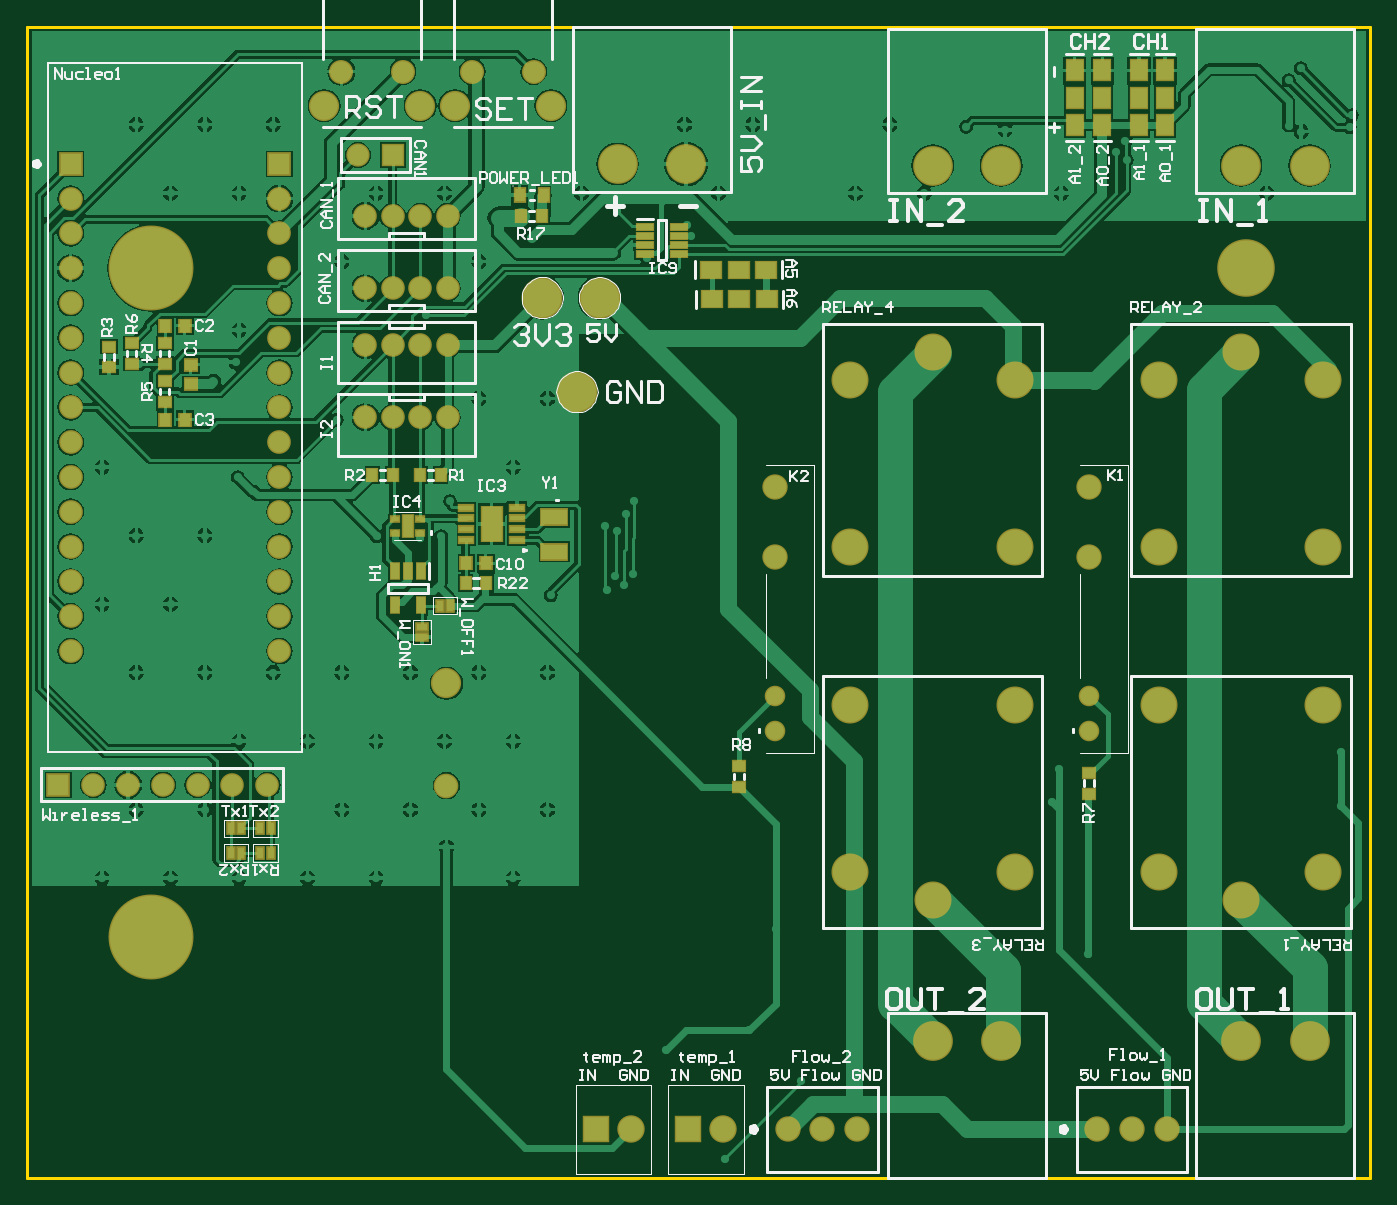
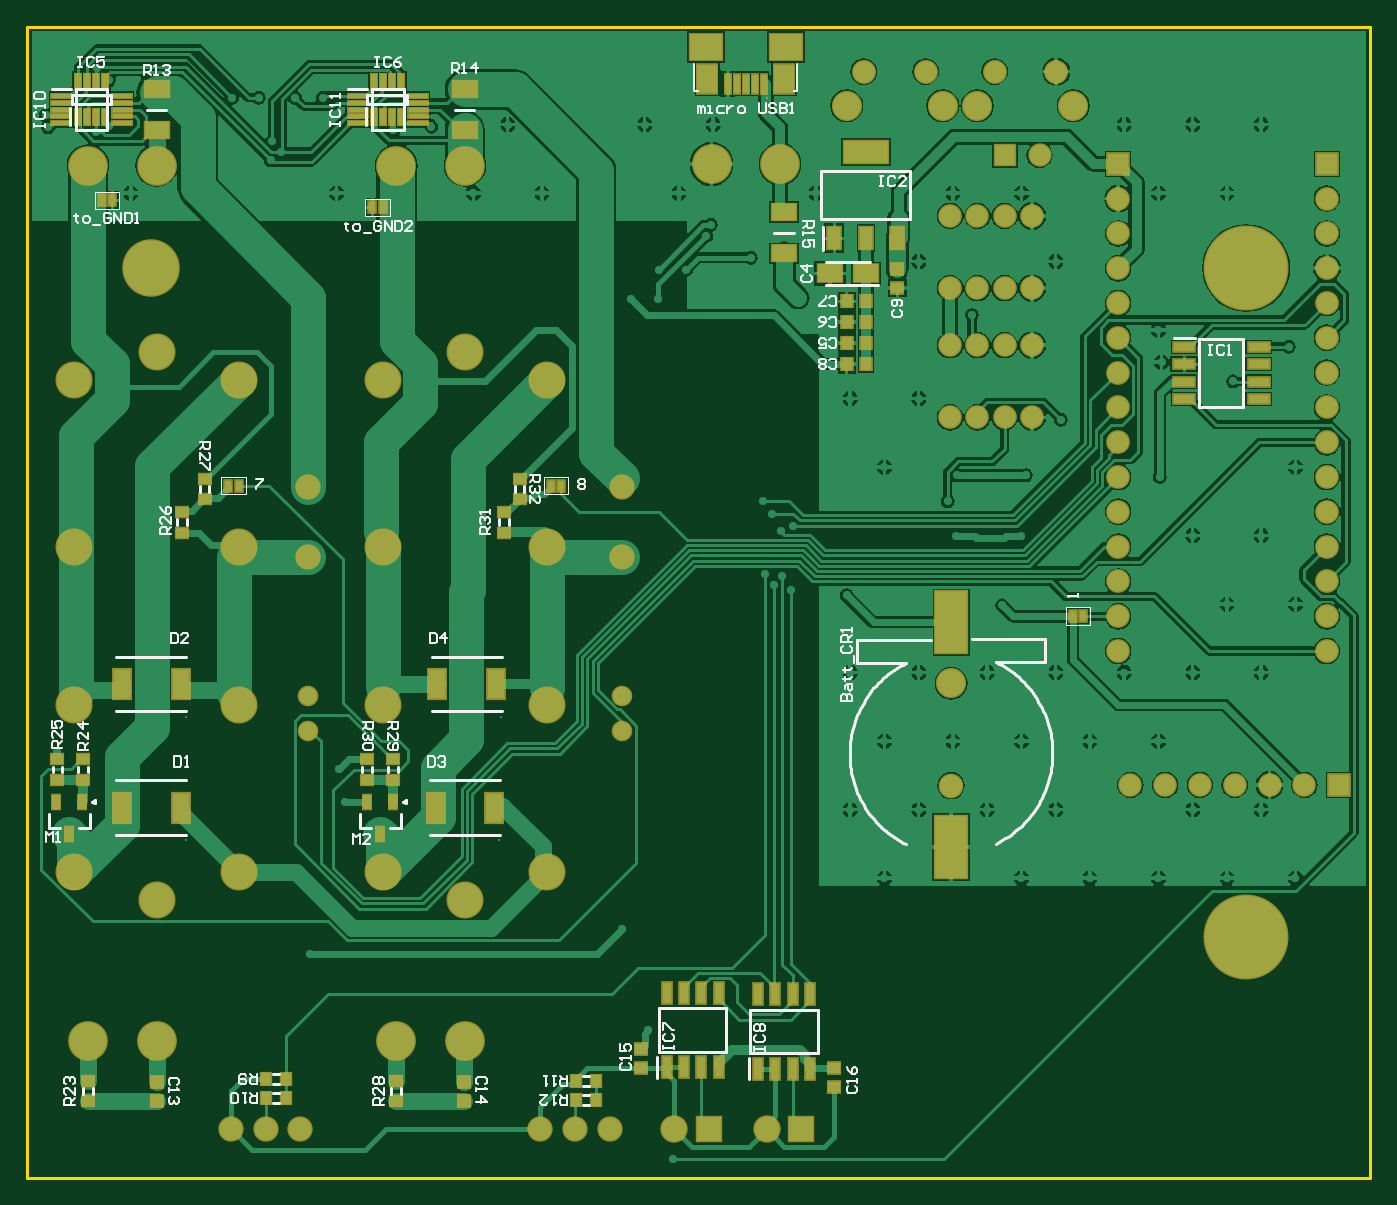
Circuit board: 9 layer files. Board 98.0 x 84.0 mm.
- bottom_copper: BDD_modul_ARM_v2.2_PCB.GBL (101567 bytes)
- bottom_silk: BDD_modul_ARM_v2.2_PCB.GBO (23191 bytes)
- paste: BDD_modul_ARM_v2.2_PCB.GBP (3649 bytes)
- bottom_mask: BDD_modul_ARM_v2.2_PCB.GBS (6379 bytes)
- outline: BDD_modul_ARM_v2.2_PCB.GKO (274 bytes)
- top_copper: BDD_modul_ARM_v2.2_PCB.GTL (90583 bytes)
- top_silk: BDD_modul_ARM_v2.2_PCB.GTO (32935 bytes)
- paste: BDD_modul_ARM_v2.2_PCB.GTP (2432 bytes)
- top_mask: BDD_modul_ARM_v2.2_PCB.GTS (5151 bytes)

=== bottom_copper: BDD_modul_ARM_v2.2_PCB.GBL (101567 bytes, source omitted) ===
=== bottom_silk: BDD_modul_ARM_v2.2_PCB.GBO (23191 bytes, source omitted) ===
=== paste: BDD_modul_ARM_v2.2_PCB.GBP ===
G04*
G04 #@! TF.GenerationSoftware,Altium Limited,Altium Designer,19.0.10 (269)*
G04*
G04 Layer_Color=128*
%FSLAX25Y25*%
%MOIN*%
G70*
G01*
G75*
%ADD24R,0.03543X0.02756*%
%ADD26R,0.01968X0.03150*%
%ADD29R,0.02756X0.03543*%
%ADD30R,0.03150X0.03543*%
%ADD35R,0.03543X0.03150*%
%ADD97R,0.01772X0.04724*%
%ADD98R,0.05512X0.01181*%
%ADD99R,0.12795X0.06496*%
%ADD100R,0.03740X0.06496*%
%ADD101R,0.07087X0.04724*%
%ADD102R,0.02559X0.06004*%
%ADD103R,0.09055X0.17717*%
%ADD104R,0.06004X0.02559*%
%ADD105R,0.07087X0.05118*%
%ADD106R,0.09350X0.07480*%
%ADD107R,0.05807X0.08268*%
%ADD108R,0.01772X0.05433*%
%ADD109R,0.04921X0.08465*%
%ADD110R,0.02362X0.03937*%
D24*
X51500Y35453D02*
D03*
Y29547D02*
D03*
X56000Y25953D02*
D03*
Y20047D02*
D03*
X142000Y35453D02*
D03*
Y29547D02*
D03*
X148500Y25953D02*
D03*
Y20047D02*
D03*
X87028Y-143453D02*
D03*
Y-137547D02*
D03*
X175500Y-143453D02*
D03*
Y-137547D02*
D03*
X184291Y-45047D02*
D03*
Y-50953D02*
D03*
X177000Y-50953D02*
D03*
Y-45047D02*
D03*
X95276Y-50953D02*
D03*
Y-45047D02*
D03*
X87795Y-45047D02*
D03*
Y-50953D02*
D03*
D26*
X93779Y113500D02*
D03*
X90780D02*
D03*
X-110500Y-4000D02*
D03*
X-107500D02*
D03*
X171500Y115500D02*
D03*
X168500D02*
D03*
X42500Y33500D02*
D03*
X39500D02*
D03*
X135161D02*
D03*
X132161D02*
D03*
D29*
X124453Y-142500D02*
D03*
X118547D02*
D03*
X118547Y-137000D02*
D03*
X124453D02*
D03*
X35405Y-143000D02*
D03*
X29500D02*
D03*
Y-137500D02*
D03*
X35405D02*
D03*
D30*
X-42488Y68500D02*
D03*
X-48000D02*
D03*
X-42488Y74500D02*
D03*
X-48000D02*
D03*
X-42488Y80500D02*
D03*
X-48000D02*
D03*
X-42488Y86500D02*
D03*
X-48000D02*
D03*
D35*
X-38945Y-139256D02*
D03*
Y-133744D02*
D03*
X16500Y-133756D02*
D03*
Y-128244D02*
D03*
X-57055Y90244D02*
D03*
Y95756D02*
D03*
X67343Y-137744D02*
D03*
Y-143256D02*
D03*
X155815Y-137744D02*
D03*
Y-143256D02*
D03*
D97*
X93339Y139579D02*
D03*
X90780D02*
D03*
X88221D02*
D03*
X85661D02*
D03*
Y149421D02*
D03*
X88221D02*
D03*
X90780D02*
D03*
X93339D02*
D03*
X178339Y139579D02*
D03*
X175779D02*
D03*
X173221D02*
D03*
X170661D02*
D03*
Y149421D02*
D03*
X173221D02*
D03*
X175779D02*
D03*
X178339D02*
D03*
D98*
X98000Y145516D02*
D03*
Y143547D02*
D03*
Y141579D02*
D03*
Y139610D02*
D03*
Y137642D02*
D03*
X80677D02*
D03*
Y139610D02*
D03*
Y141579D02*
D03*
Y143547D02*
D03*
Y145516D02*
D03*
X183161D02*
D03*
Y143547D02*
D03*
Y141579D02*
D03*
Y139610D02*
D03*
Y137642D02*
D03*
X165839D02*
D03*
Y139610D02*
D03*
Y141579D02*
D03*
Y143547D02*
D03*
Y145516D02*
D03*
D99*
X-48000Y129402D02*
D03*
D100*
X-57055Y104598D02*
D03*
X-48000D02*
D03*
X-38945D02*
D03*
D101*
X-24500Y100221D02*
D03*
Y112031D02*
D03*
X67216Y147406D02*
D03*
Y135594D02*
D03*
X155815Y147406D02*
D03*
Y135594D02*
D03*
D102*
X-17000Y-112646D02*
D03*
X-22000D02*
D03*
X-27000D02*
D03*
X-32000D02*
D03*
Y-134000D02*
D03*
X-27000D02*
D03*
X-22000D02*
D03*
X-17000D02*
D03*
X9264Y-112323D02*
D03*
X4264D02*
D03*
X-736D02*
D03*
X-5736D02*
D03*
Y-133677D02*
D03*
X-736D02*
D03*
X4264D02*
D03*
X9264D02*
D03*
D103*
X-72500Y-70284D02*
D03*
Y-5717D02*
D03*
D104*
X-139500Y73388D02*
D03*
Y68388D02*
D03*
Y63388D02*
D03*
Y58388D02*
D03*
X-160854D02*
D03*
Y63388D02*
D03*
Y68388D02*
D03*
Y73388D02*
D03*
D105*
X-37764Y94500D02*
D03*
X-48000D02*
D03*
D106*
X-2034Y159500D02*
D03*
X-24967D02*
D03*
D107*
X-24524Y150445D02*
D03*
X-2476D02*
D03*
D108*
X-8382Y149028D02*
D03*
X-10941D02*
D03*
X-13500D02*
D03*
X-16059D02*
D03*
X-18618D02*
D03*
D109*
X165748Y-23500D02*
D03*
X148819D02*
D03*
X165748Y-59000D02*
D03*
X148819D02*
D03*
X58720D02*
D03*
X75650D02*
D03*
X58220Y-23500D02*
D03*
X75150D02*
D03*
D110*
X177165Y-57276D02*
D03*
X184646D02*
D03*
X180905Y-66724D02*
D03*
X91535D02*
D03*
X95276Y-57276D02*
D03*
X87795D02*
D03*
M02*

=== bottom_mask: BDD_modul_ARM_v2.2_PCB.GBS (6379 bytes, source omitted) ===
=== outline: BDD_modul_ARM_v2.2_PCB.GKO ===
G04*
G04 #@! TF.GenerationSoftware,Altium Limited,Altium Designer,19.0.10 (269)*
G04*
G04 Layer_Color=16711935*
%FSLAX25Y25*%
%MOIN*%
G70*
G01*
G75*
%ADD125C,0.00800*%
D125*
X-192913Y-165354D02*
Y165354D01*
Y-165354D02*
X192913D01*
Y165354D01*
X-192913D02*
X192913D01*
M02*

=== top_copper: BDD_modul_ARM_v2.2_PCB.GTL (90583 bytes, source omitted) ===
=== top_silk: BDD_modul_ARM_v2.2_PCB.GTO (32935 bytes, source omitted) ===
=== paste: BDD_modul_ARM_v2.2_PCB.GTP ===
G04*
G04 #@! TF.GenerationSoftware,Altium Limited,Altium Designer,19.0.10 (269)*
G04*
G04 Layer_Color=8421504*
%FSLAX25Y25*%
%MOIN*%
G70*
G01*
G75*
%ADD21C,0.11000*%
%ADD22R,0.05906X0.04724*%
%ADD23R,0.04724X0.01772*%
%ADD24R,0.03543X0.02756*%
%ADD25R,0.04724X0.05906*%
%ADD26R,0.01968X0.03150*%
%ADD27R,0.03937X0.01575*%
%ADD28R,0.05906X0.09843*%
%ADD29R,0.02756X0.03543*%
%ADD30R,0.03150X0.03543*%
%ADD31R,0.02362X0.04528*%
%ADD32R,0.03150X0.01968*%
%ADD33R,0.02165X0.01378*%
%ADD34R,0.02756X0.06299*%
%ADD35R,0.03543X0.03150*%
%ADD36R,0.02756X0.03740*%
%ADD37R,0.07480X0.04331*%
D21*
X-35000Y60500D02*
D03*
X-45000Y87500D02*
D03*
X-28500D02*
D03*
D22*
X3626Y95563D02*
D03*
X19374D02*
D03*
X11500D02*
D03*
X3752Y87063D02*
D03*
X19500D02*
D03*
X11626D02*
D03*
D23*
X-5579Y107839D02*
D03*
Y105280D02*
D03*
Y102720D02*
D03*
Y100161D02*
D03*
X-15421D02*
D03*
Y102720D02*
D03*
Y105280D02*
D03*
Y107839D02*
D03*
D24*
X11500Y-52953D02*
D03*
Y-47047D02*
D03*
X-169500Y67547D02*
D03*
Y73453D02*
D03*
X112185Y-49047D02*
D03*
Y-54953D02*
D03*
X-163000Y68547D02*
D03*
Y74453D02*
D03*
X-153500Y63453D02*
D03*
Y57547D02*
D03*
X-153500Y68547D02*
D03*
Y74453D02*
D03*
D25*
X134000Y137126D02*
D03*
Y152874D02*
D03*
Y145000D02*
D03*
X126500Y137126D02*
D03*
Y152874D02*
D03*
Y145000D02*
D03*
X116000Y137126D02*
D03*
Y152874D02*
D03*
Y145000D02*
D03*
X108000Y137126D02*
D03*
Y152874D02*
D03*
Y145000D02*
D03*
D26*
X-131500Y-65000D02*
D03*
X-134500D02*
D03*
X-123000D02*
D03*
X-126000D02*
D03*
Y-72000D02*
D03*
X-123000D02*
D03*
X-134500D02*
D03*
X-131500D02*
D03*
X-74500Y-1000D02*
D03*
X-71500D02*
D03*
D27*
X-52217Y17776D02*
D03*
Y20925D02*
D03*
Y24075D02*
D03*
Y27224D02*
D03*
X-66783D02*
D03*
Y24075D02*
D03*
Y20925D02*
D03*
Y17776D02*
D03*
D28*
X-59500Y22500D02*
D03*
D29*
X-66953Y5500D02*
D03*
X-61047D02*
D03*
X-93843Y36500D02*
D03*
X-87937D02*
D03*
X-74158Y36500D02*
D03*
X-80063D02*
D03*
X-45047Y111000D02*
D03*
X-50953D02*
D03*
D30*
X-61244Y11185D02*
D03*
X-66756D02*
D03*
X-147744Y52500D02*
D03*
X-153256D02*
D03*
X-147744Y79500D02*
D03*
X-153256D02*
D03*
D31*
X-79760Y8921D02*
D03*
X-83500D02*
D03*
X-87240D02*
D03*
Y-921D02*
D03*
X-79760D02*
D03*
D32*
X-79500Y-10000D02*
D03*
Y-7000D02*
D03*
D33*
X-80059Y20000D02*
D03*
Y23937D02*
D03*
X-87343D02*
D03*
Y20000D02*
D03*
D34*
X-83701Y21969D02*
D03*
D35*
X-146000Y68256D02*
D03*
Y62744D02*
D03*
D36*
X-51445Y117000D02*
D03*
X-44555D02*
D03*
D37*
X-41500Y14579D02*
D03*
Y24421D02*
D03*
M02*

=== top_mask: BDD_modul_ARM_v2.2_PCB.GTS ===
G04*
G04 #@! TF.GenerationSoftware,Altium Limited,Altium Designer,19.0.10 (269)*
G04*
G04 Layer_Color=8388736*
%FSLAX25Y25*%
%MOIN*%
G70*
G01*
G75*
%ADD38C,0.11800*%
%ADD39R,0.06706X0.05524*%
%ADD40R,0.05524X0.02572*%
%ADD41R,0.04343X0.03556*%
%ADD42R,0.05524X0.06706*%
%ADD43R,0.02769X0.03950*%
%ADD44R,0.04737X0.02375*%
%ADD45R,0.06706X0.10642*%
%ADD46R,0.03556X0.04343*%
%ADD47R,0.03950X0.04343*%
%ADD48R,0.03162X0.05328*%
%ADD49R,0.03950X0.02769*%
%ADD50R,0.02965X0.02178*%
%ADD51R,0.03556X0.07099*%
%ADD52R,0.04343X0.03950*%
%ADD53R,0.03556X0.04540*%
%ADD54R,0.08280X0.05131*%
%ADD55C,0.07296*%
%ADD56C,0.05918*%
%ADD57C,0.06824*%
%ADD58R,0.06824X0.06824*%
%ADD59C,0.11430*%
%ADD60R,0.07887X0.07887*%
%ADD61C,0.07887*%
%ADD62C,0.07099*%
%ADD63C,0.08674*%
%ADD64C,0.06706*%
%ADD65R,0.06706X0.06706*%
%ADD66C,0.06800*%
%ADD67C,0.06902*%
%ADD68R,0.06800X0.06800*%
%ADD69C,0.24422*%
%ADD70C,0.16548*%
%ADD71C,0.10642*%
D38*
X-35000Y60500D02*
D03*
X-45000Y87500D02*
D03*
X-28500D02*
D03*
D39*
X3626Y95563D02*
D03*
X19374D02*
D03*
X11500D02*
D03*
X3752Y87063D02*
D03*
X19500D02*
D03*
X11626D02*
D03*
D40*
X-5579Y107839D02*
D03*
Y105280D02*
D03*
Y102720D02*
D03*
Y100161D02*
D03*
X-15421D02*
D03*
Y102720D02*
D03*
Y105280D02*
D03*
Y107839D02*
D03*
D41*
X11500Y-52953D02*
D03*
Y-47047D02*
D03*
X-169500Y67547D02*
D03*
Y73453D02*
D03*
X112185Y-49047D02*
D03*
Y-54953D02*
D03*
X-163000Y68547D02*
D03*
Y74453D02*
D03*
X-153500Y63453D02*
D03*
Y57547D02*
D03*
X-153500Y68547D02*
D03*
Y74453D02*
D03*
D42*
X134000Y137126D02*
D03*
Y152874D02*
D03*
Y145000D02*
D03*
X126500Y137126D02*
D03*
Y152874D02*
D03*
Y145000D02*
D03*
X116000Y137126D02*
D03*
Y152874D02*
D03*
Y145000D02*
D03*
X108000Y137126D02*
D03*
Y152874D02*
D03*
Y145000D02*
D03*
D43*
X-131500Y-65000D02*
D03*
X-134500D02*
D03*
X-123000D02*
D03*
X-126000D02*
D03*
Y-72000D02*
D03*
X-123000D02*
D03*
X-134500D02*
D03*
X-131500D02*
D03*
X-74500Y-1000D02*
D03*
X-71500D02*
D03*
D44*
X-52217Y17776D02*
D03*
Y20925D02*
D03*
Y24075D02*
D03*
Y27224D02*
D03*
X-66783D02*
D03*
Y24075D02*
D03*
Y20925D02*
D03*
Y17776D02*
D03*
D45*
X-59500Y22500D02*
D03*
D46*
X-66953Y5500D02*
D03*
X-61047D02*
D03*
X-93843Y36500D02*
D03*
X-87937D02*
D03*
X-74158Y36500D02*
D03*
X-80063D02*
D03*
X-45047Y111000D02*
D03*
X-50953D02*
D03*
D47*
X-61244Y11185D02*
D03*
X-66756D02*
D03*
X-147744Y52500D02*
D03*
X-153256D02*
D03*
X-147744Y79500D02*
D03*
X-153256D02*
D03*
D48*
X-79760Y8921D02*
D03*
X-83500D02*
D03*
X-87240D02*
D03*
Y-921D02*
D03*
X-79760D02*
D03*
D49*
X-79500Y-10000D02*
D03*
Y-7000D02*
D03*
D50*
X-80059Y20000D02*
D03*
Y23937D02*
D03*
X-87343D02*
D03*
Y20000D02*
D03*
D51*
X-83701Y21969D02*
D03*
D52*
X-146000Y68256D02*
D03*
Y62744D02*
D03*
D53*
X-51445Y117000D02*
D03*
X-44555D02*
D03*
D54*
X-41500Y14579D02*
D03*
Y24421D02*
D03*
D55*
X112185Y33094D02*
D03*
Y13094D02*
D03*
X21976Y33094D02*
D03*
Y13094D02*
D03*
X134500Y-151500D02*
D03*
X124500D02*
D03*
X114500D02*
D03*
X45500D02*
D03*
X35500D02*
D03*
X25500D02*
D03*
D56*
X112185Y-26906D02*
D03*
Y-36906D02*
D03*
X21976Y-26906D02*
D03*
Y-36906D02*
D03*
D57*
X-120500Y-14000D02*
D03*
X-180500D02*
D03*
X-120500Y-4000D02*
D03*
X-180500D02*
D03*
X-120500Y6000D02*
D03*
X-180500D02*
D03*
X-120500Y16000D02*
D03*
X-180500D02*
D03*
X-120500Y26000D02*
D03*
X-180500D02*
D03*
X-120500Y36000D02*
D03*
X-180500D02*
D03*
X-120500Y46000D02*
D03*
X-180500D02*
D03*
X-120500Y56000D02*
D03*
X-180500D02*
D03*
X-120500Y66000D02*
D03*
X-180500D02*
D03*
X-120500Y76000D02*
D03*
X-180500D02*
D03*
X-120500Y86000D02*
D03*
X-180500D02*
D03*
X-120500Y96000D02*
D03*
X-180500D02*
D03*
X-120500Y106000D02*
D03*
X-180500D02*
D03*
X-120500Y116000D02*
D03*
X-180500D02*
D03*
D58*
X-120500Y126000D02*
D03*
X-180500D02*
D03*
D59*
X67216Y-126000D02*
D03*
X86901D02*
D03*
X-3658Y125906D02*
D03*
X-23343D02*
D03*
X67216Y125500D02*
D03*
X86901D02*
D03*
X155815D02*
D03*
X175500D02*
D03*
Y-126000D02*
D03*
X155815D02*
D03*
D60*
X-3000Y-151500D02*
D03*
X-29500D02*
D03*
D61*
X7000D02*
D03*
X-19500D02*
D03*
D62*
X-72500Y-52665D02*
D03*
D63*
Y-23335D02*
D03*
X-70098Y142697D02*
D03*
X-42500D02*
D03*
X-107658D02*
D03*
X-80059D02*
D03*
D64*
X-97937Y128500D02*
D03*
D65*
X-87937D02*
D03*
D66*
X-72189Y53167D02*
D03*
X-95811D02*
D03*
X-87937D02*
D03*
X-80063D02*
D03*
X-72189Y73888D02*
D03*
X-95811D02*
D03*
X-87937D02*
D03*
X-80063D02*
D03*
X-95811Y90279D02*
D03*
X-72189D02*
D03*
X-80063D02*
D03*
X-87937D02*
D03*
X-95811Y111000D02*
D03*
X-72189D02*
D03*
X-80063D02*
D03*
X-87937D02*
D03*
X-124000Y-52500D02*
D03*
X-134000D02*
D03*
X-144000D02*
D03*
X-154000D02*
D03*
X-164000D02*
D03*
X-174000D02*
D03*
D67*
X-65158Y152500D02*
D03*
X-47441D02*
D03*
X-102717D02*
D03*
X-85000D02*
D03*
D68*
X-184000Y-52500D02*
D03*
D69*
X-157283Y-96063D02*
D03*
Y96063D02*
D03*
D70*
X157283D02*
D03*
D71*
X132193Y15872D02*
D03*
Y63903D02*
D03*
X179437Y15872D02*
D03*
Y63903D02*
D03*
X155815Y71777D02*
D03*
X43595Y15872D02*
D03*
Y63903D02*
D03*
X90838Y15872D02*
D03*
Y63903D02*
D03*
X67216Y71777D02*
D03*
X179437Y-29563D02*
D03*
Y-77595D02*
D03*
X132193Y-29563D02*
D03*
Y-77595D02*
D03*
X155815Y-85469D02*
D03*
X90838Y-29563D02*
D03*
Y-77595D02*
D03*
X43595Y-29563D02*
D03*
Y-77595D02*
D03*
X67216Y-85469D02*
D03*
M02*

